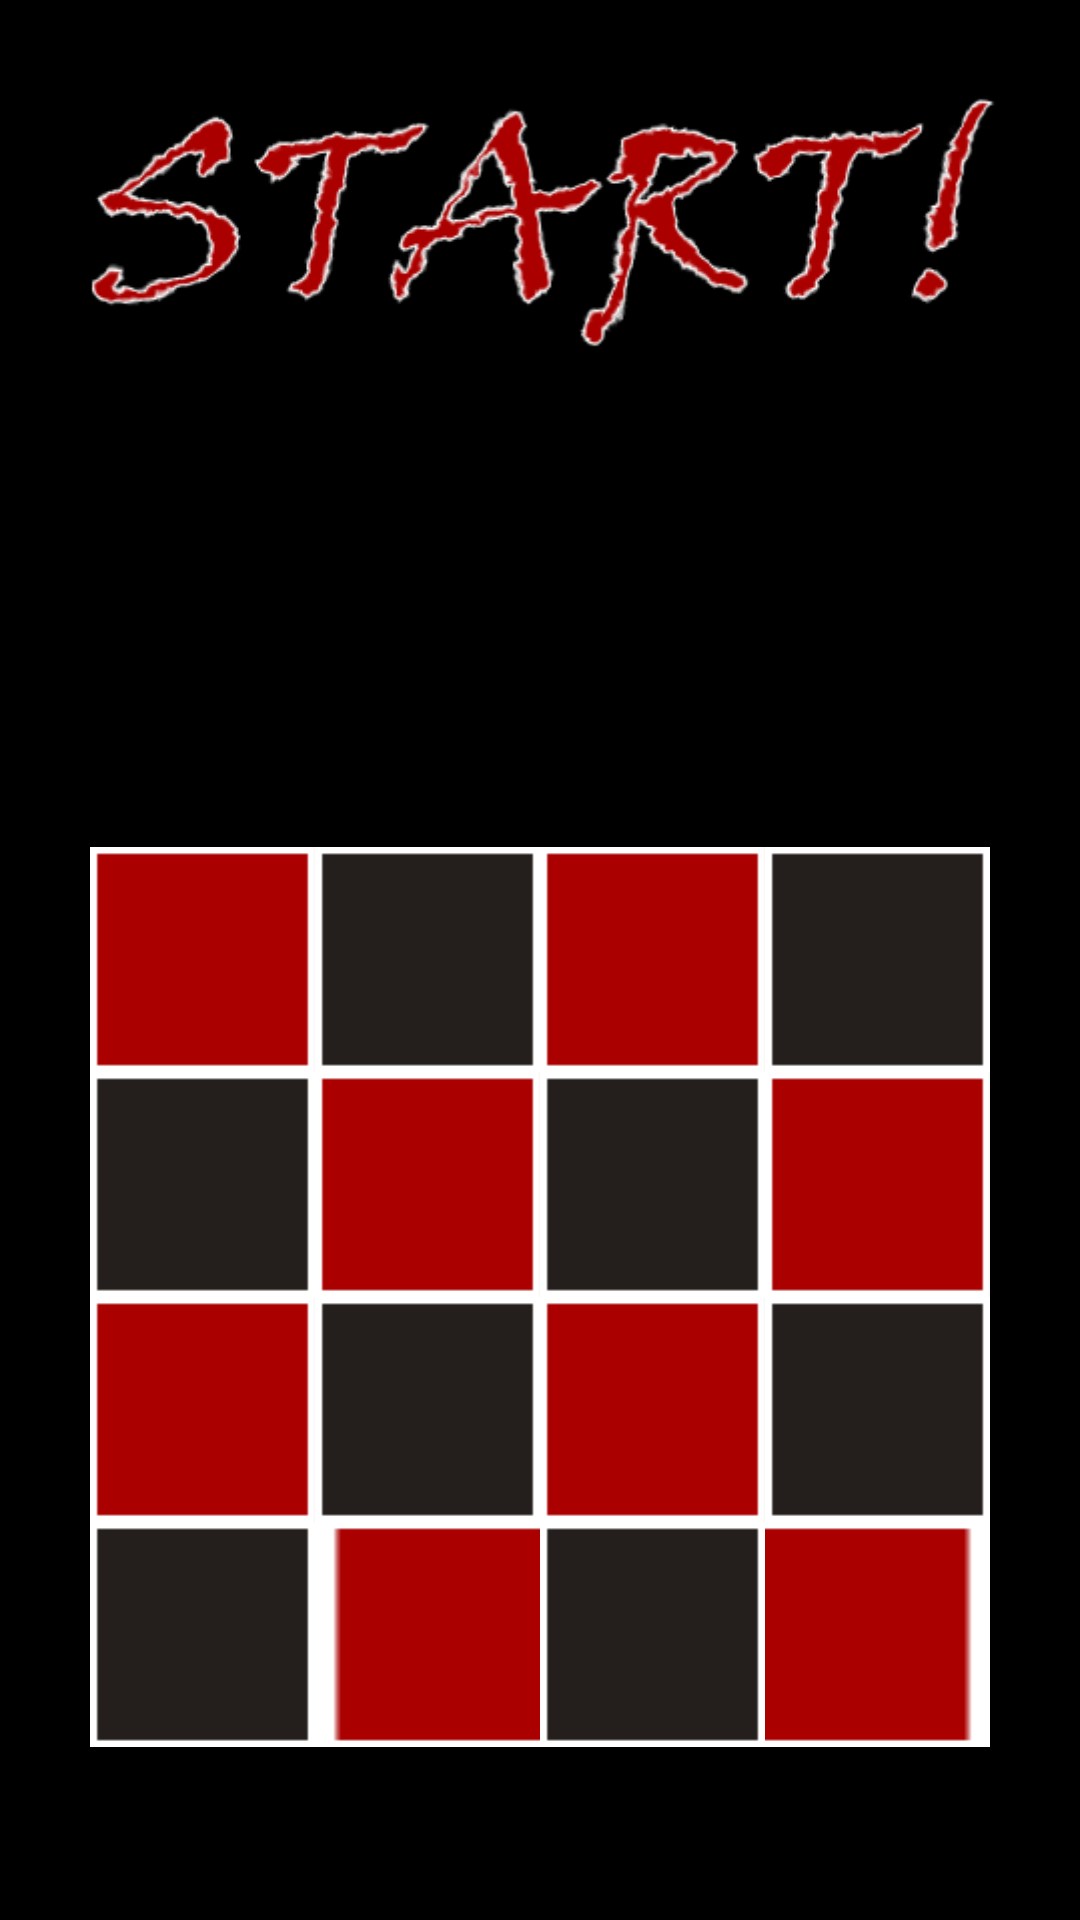

This screen was rendered from an Android layout file. Write that file and the resources it references.
<!-- AndroidManifest.xml: application theme Theme.TicTacToe -->
<!-- res/layout/activity_four_in_to_four_two_player.xml -->
<?xml version="1.0" encoding="utf-8"?>
<RelativeLayout xmlns:android="http://schemas.android.com/apk/res/android"
    android:layout_width="match_parent"
    android:layout_height="match_parent"
    android:orientation="vertical"
    android:background="@color/black">

    <Button
        android:id="@+id/empty_button6"
        android:layout_width="75dp"
        android:layout_height="75dp"
        android:background="@drawable/custom_empty_button"
        android:layout_toEndOf="@+id/empty_button5"
        android:layout_below="@+id/empty_button2"
        android:layout_alignLeft="@+id/empty_button2"
        android:layout_alignStart="@+id/empty_button2"
        android:layout_toRightOf="@+id/empty_button5"
        android:layout_alignRight="@+id/empty_button10"
        android:layout_alignEnd="@+id/empty_button10"
        android:layout_toStartOf="@+id/empty_button3"
        android:layout_toLeftOf="@+id/empty_button3" />

    <Button
        android:id="@+id/empty_button"
        android:layout_width="75dp"
        android:layout_height="75dp"
        android:background="@drawable/custom_empty_button"
        android:layout_marginLeft="30dp"
        android:layout_marginStart="30dp"
        android:layout_centerVertical="true" />

    <Button
        android:id="@+id/empty_button2"
        android:layout_width="75dp"
        android:layout_height="75dp"
        android:layout_above="@+id/empty_button5"
        android:background="@drawable/custom_empty_button2"
        android:layout_alignParentStart="false"
        android:layout_alignParentLeft="false"
        android:layout_toRightOf="@+id/empty_button5"
        android:layout_toEndOf="@+id/empty_button5"
        android:layout_alignEnd="@+id/empty_button10"
        android:layout_alignRight="@+id/empty_button10" />

    <Button
        android:id="@+id/empty_button3"
        android:layout_width="75dp"
        android:layout_height="75dp"
        android:layout_above="@+id/empty_button5"
        android:layout_toEndOf="@+id/empty_button2"
        android:layout_toRightOf="@+id/empty_button2"
        android:background="@drawable/custom_empty_button"
        android:layout_alignBottom="@+id/empty_button2" />

    <Button
        android:id="@+id/empty_button4"
        android:layout_width="75dp"
        android:layout_height="75dp"
        android:background="@drawable/custom_empty_button2"
        android:layout_alignTop="@+id/empty_button3"
        android:layout_toEndOf="@+id/empty_button3"
        android:layout_toRightOf="@+id/empty_button3"
        android:layout_alignBottom="@+id/empty_button2"
        android:layout_above="@+id/empty_button8"
        android:layout_marginRight="30dp"
        android:layout_marginEnd="30dp" />

    <Button
        android:id="@+id/empty_button5"
        android:layout_width="75dp"
        android:layout_height="75dp"
        android:background="@drawable/custom_empty_button2"
        android:layout_alignStart="@+id/empty_button"
        android:layout_alignLeft="@+id/empty_button"
        android:layout_below="@+id/empty_button"
        android:layout_alignParentTop="false"
        android:layout_alignParentBottom="false"
        android:layout_alignParentRight="false"
        android:layout_alignParentEnd="false"
        android:layout_alignParentStart="false"
        android:layout_alignParentLeft="false" />


    <Button
        android:id="@+id/empty_button7"
        android:layout_width="75dp"
        android:layout_height="75dp"
        android:layout_below="@+id/empty_button3"
        android:layout_centerHorizontal="true"
        android:layout_centerVertical="true"
        android:layout_toStartOf="@+id/empty_button8"
        android:layout_toLeftOf="@+id/empty_button8"
        android:background="@drawable/custom_empty_button2"
        android:layout_toEndOf="@+id/empty_button6"
        android:layout_toRightOf="@+id/empty_button6"
        android:layout_alignTop="@+id/empty_button5"
        android:layout_alignLeft="@+id/empty_button3"
        android:layout_alignStart="@+id/empty_button3"
        android:layout_alignBottom="@+id/empty_button5"
        android:layout_above="@+id/empty_button12" />

    <Button
        android:id="@+id/empty_button8"
        android:layout_width="75dp"
        android:layout_height="75dp"
        android:background="@drawable/custom_empty_button"
        android:layout_below="@+id/empty_button3"
        android:layout_toRightOf="@+id/empty_button3"
        android:layout_toEndOf="@+id/empty_button3"
        android:layout_alignRight="@+id/empty_button4"
        android:layout_alignEnd="@+id/empty_button4" />

    <Button
        android:id="@+id/empty_button9"
        android:layout_width="75dp"
        android:layout_height="75dp"
        android:layout_alignStart="@+id/empty_button5"
        android:layout_alignLeft="@+id/empty_button5"
        android:background="@drawable/custom_empty_button"
        android:layout_below="@+id/empty_button6"
        android:layout_toRightOf="@+id/empty_button10"
        android:layout_toEndOf="@+id/empty_button10" />

    <Button
        android:id="@+id/empty_button10"
        android:layout_width="75dp"
        android:layout_height="75dp"
        android:layout_below="@+id/empty_button6"
        android:layout_centerHorizontal="true"
        android:layout_centerVertical="true"
        android:background="@drawable/custom_empty_button2"
        android:layout_toRightOf="@+id/empty_button5"
        android:layout_toEndOf="@+id/empty_button5" />

    <Button
        android:id="@+id/empty_button11"
        android:layout_width="75dp"
        android:layout_height="75dp"
        android:layout_below="@+id/empty_button7"
        android:layout_centerHorizontal="true"
        android:layout_centerVertical="true"
        android:background="@drawable/custom_empty_button"
        android:layout_toRightOf="@+id/empty_button10"
        android:layout_toEndOf="@+id/empty_button10" />

    <Button
        android:id="@+id/empty_button12"
        android:layout_width="75dp"
        android:layout_height="75dp"
        android:layout_below="@+id/empty_button8"
        android:background="@drawable/custom_empty_button2"
        android:layout_toEndOf="@+id/empty_button7"
        android:layout_toRightOf="@+id/empty_button7"
        android:layout_alignRight="@+id/empty_button8"
        android:layout_alignEnd="@+id/empty_button8" />

    <Button
        android:id="@+id/empty_button13"
        android:layout_width="75dp"
        android:layout_height="75dp"
        android:background="@drawable/custom_empty_button2"
        android:layout_toRightOf="@+id/empty_button14"
        android:layout_toEndOf="@+id/empty_button14"
        android:layout_alignLeft="@+id/empty_button9"
        android:layout_alignStart="@+id/empty_button9"
        android:layout_below="@+id/empty_button9"
        android:layout_alignBottom="@+id/empty_button14" />


    <Button
        android:id="@+id/empty_button16"
        android:layout_width="75dp"
        android:layout_height="75dp"
        android:background="@drawable/custom_empty_button"
        android:layout_toRightOf="@+id/empty_button7"
        android:layout_toEndOf="@+id/empty_button7"
        android:layout_alignStart="@+id/empty_button8"
        android:layout_alignLeft="@+id/empty_button8"
        android:layout_below="@+id/empty_button12"
        android:layout_alignRight="@+id/empty_button12"
        android:layout_alignEnd="@+id/empty_button12" />

    <Button
        android:id="@+id/empty_button14"
        android:layout_width="75dp"
        android:layout_height="75dp"
        android:background="@drawable/custom_empty_button"
        android:layout_alignRight="@+id/empty_button10"
        android:layout_alignEnd="@+id/empty_button12"
        android:layout_below="@+id/empty_button10"
        android:layout_alignLeft="@+id/empty_button10"
        android:layout_alignStart="@+id/empty_button10" />

    <Button
        android:id="@+id/empty_button15"
        android:layout_width="75dp"
        android:layout_height="75dp"
        android:background="@drawable/custom_empty_button2"
        android:layout_below="@+id/empty_button11"
        android:layout_toRightOf="@+id/empty_button10"
        android:layout_toEndOf="@+id/empty_button10" />

    <RelativeLayout
        android:layout_width="wrap_content"
        android:layout_height="wrap_content"
        android:orientation="vertical">

        <ImageView
            android:id="@+id/start_the_game"
            android:contentDescription="@string/game_start"
            android:layout_centerHorizontal="true"
            android:layout_width="wrap_content"
            android:layout_height="wrap_content"
            android:src="@drawable/startthematch" />

        <ImageView
            android:id="@+id/player_one"
            android:contentDescription="@string/player_one_turn"
            android:layout_centerHorizontal="true"
            android:layout_width="wrap_content"
            android:layout_height="wrap_content"
            android:src="@drawable/player1"
            android:visibility="invisible" />

        <ImageView
            android:id="@+id/player_two"
            android:contentDescription="@string/player_two_turn"
            android:layout_centerHorizontal="true"
            android:layout_width="wrap_content"
            android:layout_height="wrap_content"
            android:src="@drawable/player2"
            android:visibility="invisible" />

        <ImageView
            android:id="@+id/player_one_wins"
            android:contentDescription="@string/player_one_winner"
            android:layout_centerHorizontal="true"
            android:layout_width="wrap_content"
            android:layout_height="wrap_content"
            android:layout_centerInParent="true"
            android:src="@drawable/player1winner"
            android:visibility="invisible" />

        <ImageView
            android:id="@+id/player_two_wins"
            android:contentDescription="@string/player_two_winner"
            android:layout_centerHorizontal="true"
            android:layout_width="wrap_content"
            android:layout_height="wrap_content"
            android:layout_centerInParent="true"
            android:src="@drawable/player2winner"
            android:visibility="invisible" />

        <ImageView
            android:id="@+id/its_draw"
            android:contentDescription="@string/its_a_draw"
            android:layout_centerHorizontal="true"
            android:layout_width="wrap_content"
            android:layout_height="wrap_content"
            android:layout_centerInParent="true"
            android:src="@drawable/draw"
            android:visibility="invisible" />

    </RelativeLayout>

</RelativeLayout>
<!-- resources referenced by this layout -->
<resources>
  <color name="black">#000000</color>
  <!-- drawable custom_empty_button (drawable) -->
  <?xml version="1.0" encoding="utf-8"?>
  <selector xmlns:android="http://schemas.android.com/apk/res/android">
  
      <item android:drawable="@drawable/redbutton"></item>
  
  </selector>
  <!-- drawable custom_empty_button2 (drawable) -->
  <?xml version="1.0" encoding="utf-8"?>
  <selector xmlns:android="http://schemas.android.com/apk/res/android">
      <item android:drawable="@drawable/blackbutton"></item>
  
  </selector>
  <!-- drawable draw: png bitmap (drawable, 38037 bytes) -->
  <!-- drawable player1: png bitmap (drawable, 44399 bytes) -->
  <!-- drawable player1winner: png bitmap (drawable, 53830 bytes) -->
  <!-- drawable player2: png bitmap (drawable, 47266 bytes) -->
  <!-- drawable player2winner: png bitmap (drawable, 56085 bytes) -->
  <!-- drawable startthematch: png bitmap (drawable, 39446 bytes) -->
  <string name="game_start">Start the game!</string>
  <string name="its_a_draw">It\'s a draw!</string>
  <string name="player_one_turn">Player one turn</string>
  <string name="player_one_winner">Player one wins!</string>
  <string name="player_two_turn">Player two turn</string>
  <string name="player_two_winner">Player two wins!</string>
  <style name="Theme.TicTacToe" parent="Theme.AppCompat">
          <item name="android:windowNoTitle">true</item>
          <item name="android:windowContentOverlay">@null</item>
          <item name="android:windowBackground">@drawable/gameboard2</item>
      </style>
  <!-- drawable redbutton: png bitmap (drawable, 710 bytes) -->
  <!-- drawable blackbutton: png bitmap (drawable, 703 bytes) -->
  <!-- drawable gameboard2: png bitmap (drawable, 5301 bytes) -->
</resources>
